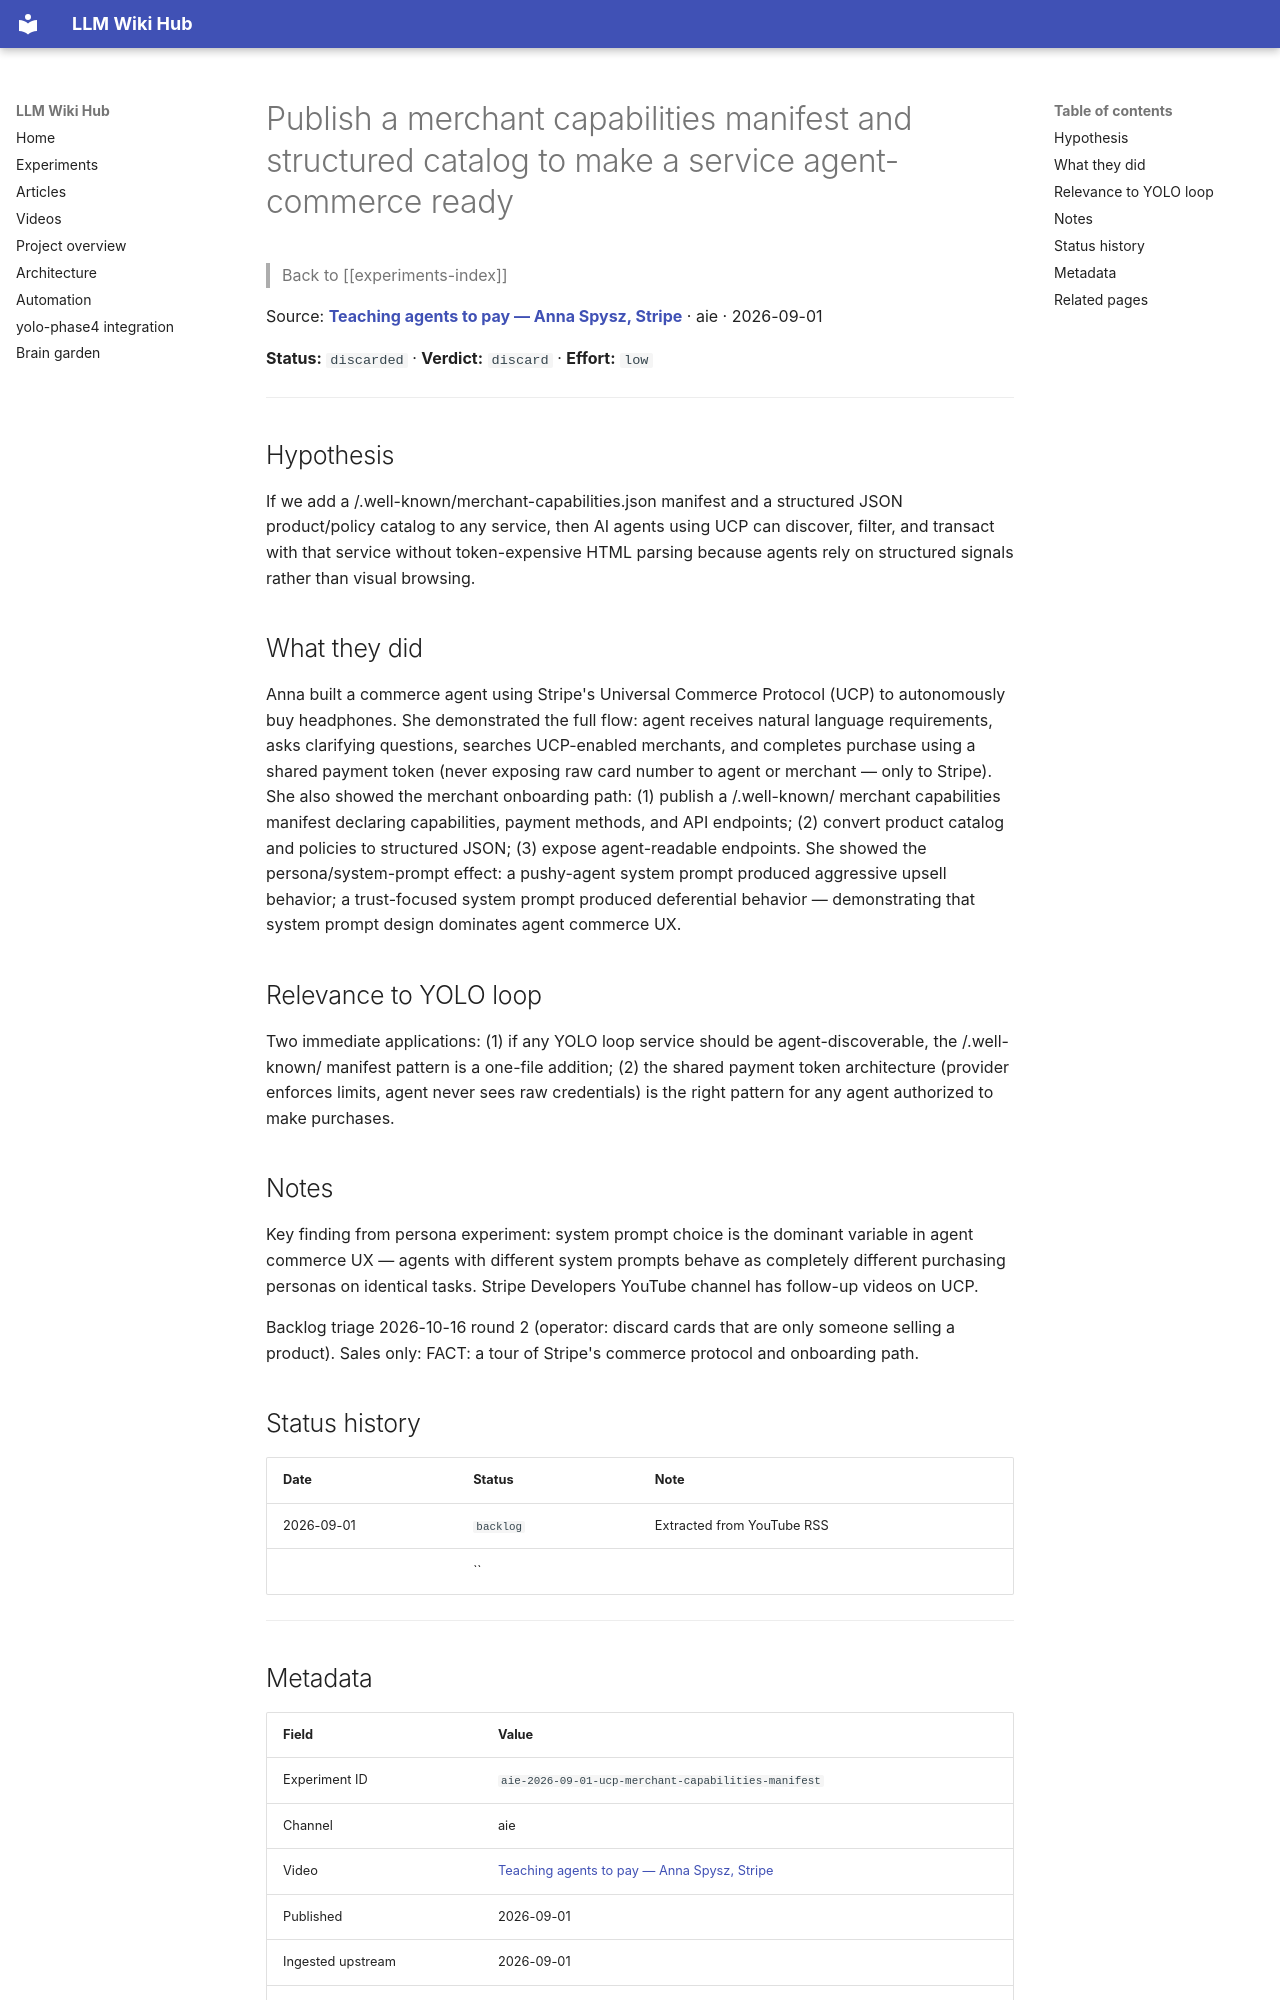

repository: Anguijm/llm-wiki-hub · page: experiments/aie-2026-09-01-ucp-merchant-capabilities-manifest/index.html · generator: mkdocs

# Publish a merchant capabilities manifest and structured catalog to make a service agent-commerce ready

> Back to [[experiments-index]]

Source: **[Teaching agents to pay — Anna Spysz, Stripe](https://www.youtube.com/watch?v=A-zeQiYkmXk)** · aie · 2026-09-01

**Status:** `discarded` · **Verdict:** `discard` · **Effort:** `low`

---

## Hypothesis

If we add a /.well-known/merchant-capabilities.json manifest and a structured JSON product/policy catalog to any service, then AI agents using UCP can discover, filter, and transact with that service without token-expensive HTML parsing because agents rely on structured signals rather than visual browsing.

## What they did

Anna built a commerce agent using Stripe's Universal Commerce Protocol (UCP) to autonomously buy headphones. She demonstrated the full flow: agent receives natural language requirements, asks clarifying questions, searches UCP-enabled merchants, and completes purchase using a shared payment token (never exposing raw card number to agent or merchant — only to Stripe). She also showed the merchant onboarding path: (1) publish a /.well-known/ merchant capabilities manifest declaring capabilities, payment methods, and API endpoints; (2) convert product catalog and policies to structured JSON; (3) expose agent-readable endpoints. She showed the persona/system-prompt effect: a pushy-agent system prompt produced aggressive upsell behavior; a trust-focused system prompt produced deferential behavior — demonstrating that system prompt design dominates agent commerce UX.

## Relevance to YOLO loop

Two immediate applications: (1) if any YOLO loop service should be agent-discoverable, the /.well-known/ manifest pattern is a one-file addition; (2) the shared payment token architecture (provider enforces limits, agent never sees raw credentials) is the right pattern for any agent authorized to make purchases.

## Notes

Key finding from persona experiment: system prompt choice is the dominant variable in agent commerce UX — agents with different system prompts behave as completely different purchasing personas on identical tasks. Stripe Developers YouTube channel has follow-up videos on UCP.

Backlog triage 2026-10-16 round 2 (operator: discard cards that are only someone selling a product). Sales only: FACT: a tour of Stripe's commerce protocol and onboarding path.

## Status history

| Date | Status | Note |
|---|---|---|
| 2026-09-01 | `backlog` | Extracted from YouTube RSS |
|  | `` |  |

---
